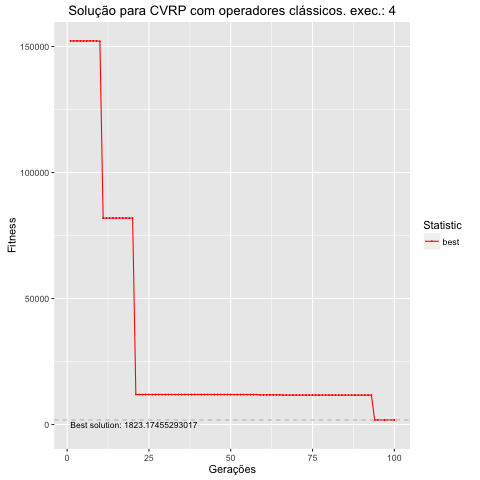

The file beside this chart, header and first rows:
, Total, Media, DesvPad, Minimo, Maximo
1, 1562038621, 1562039, 581933, 152211, 4032022
2, Inf, Inf, NA, 152211, Inf
3, Inf, Inf, NA, 152211, Inf
4, Inf, Inf, NA, 152211, Inf
5, Inf, Inf, NA, 152211, Inf
6, Inf, Inf, NA, 152211, Inf
7, Inf, Inf, NA, 152211, Inf
8, Inf, Inf, NA, 152211, Inf
9, Inf, Inf, NA, 152211, Inf
10, Inf, Inf, NA, 152076, Inf
11, Inf, Inf, NA, 81915, Inf
12, Inf, Inf, NA, 81915, Inf
13, Inf, Inf, NA, 81915, Inf
14, Inf, Inf, NA, 81915, Inf
15, Inf, Inf, NA, 81915, Inf
16, Inf, Inf, NA, 81915, Inf
17, Inf, Inf, NA, 81915, Inf
18, Inf, Inf, NA, 81915, Inf
19, Inf, Inf, NA, 81915, Inf
20, Inf, Inf, NA, 81915, Inf
21, Inf, Inf, NA, 11915, Inf
22, Inf, Inf, NA, 11915, Inf
23, Inf, Inf, NA, 11915, Inf
24, Inf, Inf, NA, 11915, Inf
25, Inf, Inf, NA, 11915, Inf
26, Inf, Inf, NA, 11915, Inf
27, Inf, Inf, NA, 11915, Inf
28, Inf, Inf, NA, 11915, Inf
29, Inf, Inf, NA, 11915, Inf
30, Inf, Inf, NA, 11915, Inf
31, Inf, Inf, NA, 11915, Inf
32, Inf, Inf, NA, 11915, Inf
33, Inf, Inf, NA, 11915, Inf
34, Inf, Inf, NA, 11915, Inf
35, Inf, Inf, NA, 11915, Inf
36, Inf, Inf, NA, 11915, Inf
37, Inf, Inf, NA, 11915, Inf
38, Inf, Inf, NA, 11915, Inf
39, Inf, Inf, NA, 11915, Inf
40, Inf, Inf, NA, 11915, Inf
41, Inf, Inf, NA, 11915, Inf
42, Inf, Inf, NA, 11915, Inf
43, Inf, Inf, NA, 11915, Inf
44, Inf, Inf, NA, 11915, Inf
45, Inf, Inf, NA, 11915, Inf
46, Inf, Inf, NA, 11915, Inf
47, Inf, Inf, NA, 11915, Inf
48, Inf, Inf, NA, 11915, Inf
49, Inf, Inf, NA, 11915, Inf
50, Inf, Inf, NA, 11894, Inf
51, Inf, Inf, NA, 11894, Inf
52, Inf, Inf, NA, 11894, Inf
53, Inf, Inf, NA, 11894, Inf
54, Inf, Inf, NA, 11894, Inf
55, Inf, Inf, NA, 11894, Inf
56, Inf, Inf, NA, 11894, Inf
57, Inf, Inf, NA, 11894, Inf
58, Inf, Inf, NA, 11894, Inf
59, Inf, Inf, NA, 11784, Inf
60, Inf, Inf, NA, 11784, Inf
... 40 more rows
